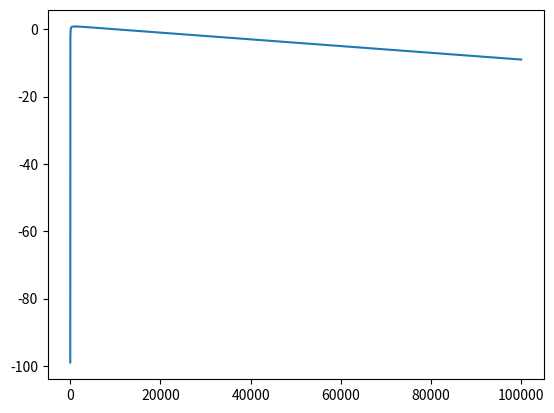

Generate this figure with matplotlib:
import numpy as np
import matplotlib.pyplot as plt

alpha = 10
b = 10
Lambda = 10000
delta = 0.00000001

def kernel(e):
    return alpha ** 2 * np.exp(- (b * e) ** 2 / (2 * Lambda))


def km(e):
    return np.sqrt(2 * (alpha ** 2) - 2 * kernel(e))

def dh(e):
    return (b ** 2 / Lambda) * (e * kernel(e)) / km(e) - 1


def dev(e):
    return (dh(e + delta) - dh(e)) / delta

def ddh(e):
    return 1 - (1 + (kernel(e) / (km(e) ** 2))) * (b ** 2 / Lambda) * e


e = 0.01
ddh_list = []
for i in range(100000):
    ddhv = ddh(e)
    ddh_list.append(ddhv)
    e += 0.01

fig, ax = plt.subplots()
ax.plot(ddh_list)
plt.show()

# e = 10
# e_list = [e]
# for i in range(1000):
#     e_next = h(e)
#     e_list.append(e_next)
#     e = e_next
# fig, ax = plt.subplots()
# ax.plot(e_list)
# plt.show()

# e = 0.01
# ev_list = []
# for i in range(10000):
#     ev = dh(e)
#     ev_list.append(ev)
#     e += 0.01
# fig, ax = plt.subplots()
# ax.plot(ev_list)
# plt.show()

# e = 0.01
# ddh_list = []
# for i in range(1000):
#     ddhv = dev(e)
#     ddh_list.append(ddhv)
#     e += 0.01
# fig, ax = plt.subplots()
# ax.plot(ddh_list)
# plt.show()
